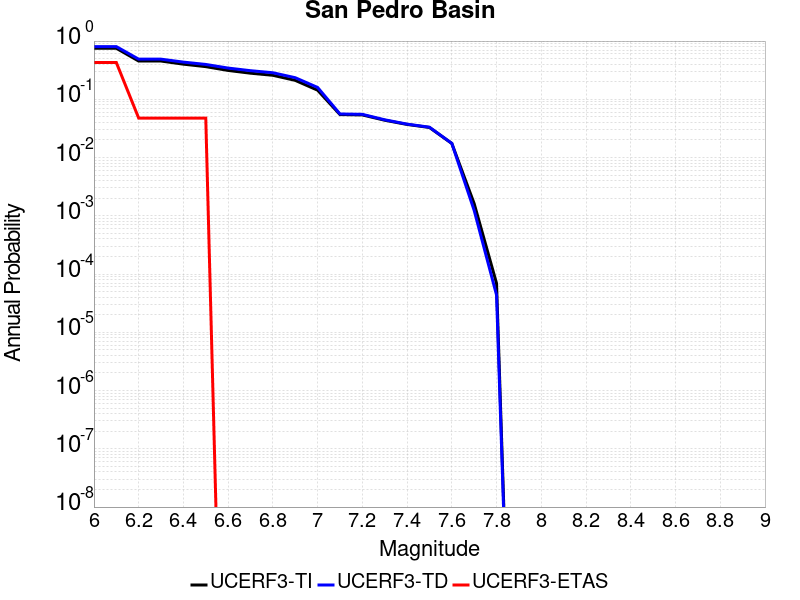

The table this chart was drawn from, first rows:
Magnitude, UCERF3-TI Prob, UCERF3-TD Prob, UCERF3-ETAS Prob
6.0, 0.752, 0.8039, 0.4286
6.1, 0.752, 0.8039, 0.4286
6.2, 0.4539, 0.4889, 0.04762
6.3, 0.4539, 0.4889, 0.04762
6.4, 0.4013, 0.4353, 0.04762
6.5, 0.3639, 0.3969, 0.04762
6.6, 0.3131, 0.3438, 0.0
6.7, 0.2808, 0.31, 0.0
6.8, 0.2584, 0.2858, 0.0
6.9, 0.2115, 0.2349, 0.0
7.0, 0.1435, 0.1598, 0.0
7.1, 0.05469, 0.05602, 0.0
7.2, 0.05394, 0.05524, 0.0
7.3, 0.04375, 0.04451, 0.0
7.4, 0.03704, 0.03751, 0.0
7.5, 0.03285, 0.03321, 0.0
7.6, 0.01747, 0.01755, 0.0
7.7, 0.001619, 0.001239, 0.0
7.8, 6.9344416E-5, 4.3697128E-5, 0.0
